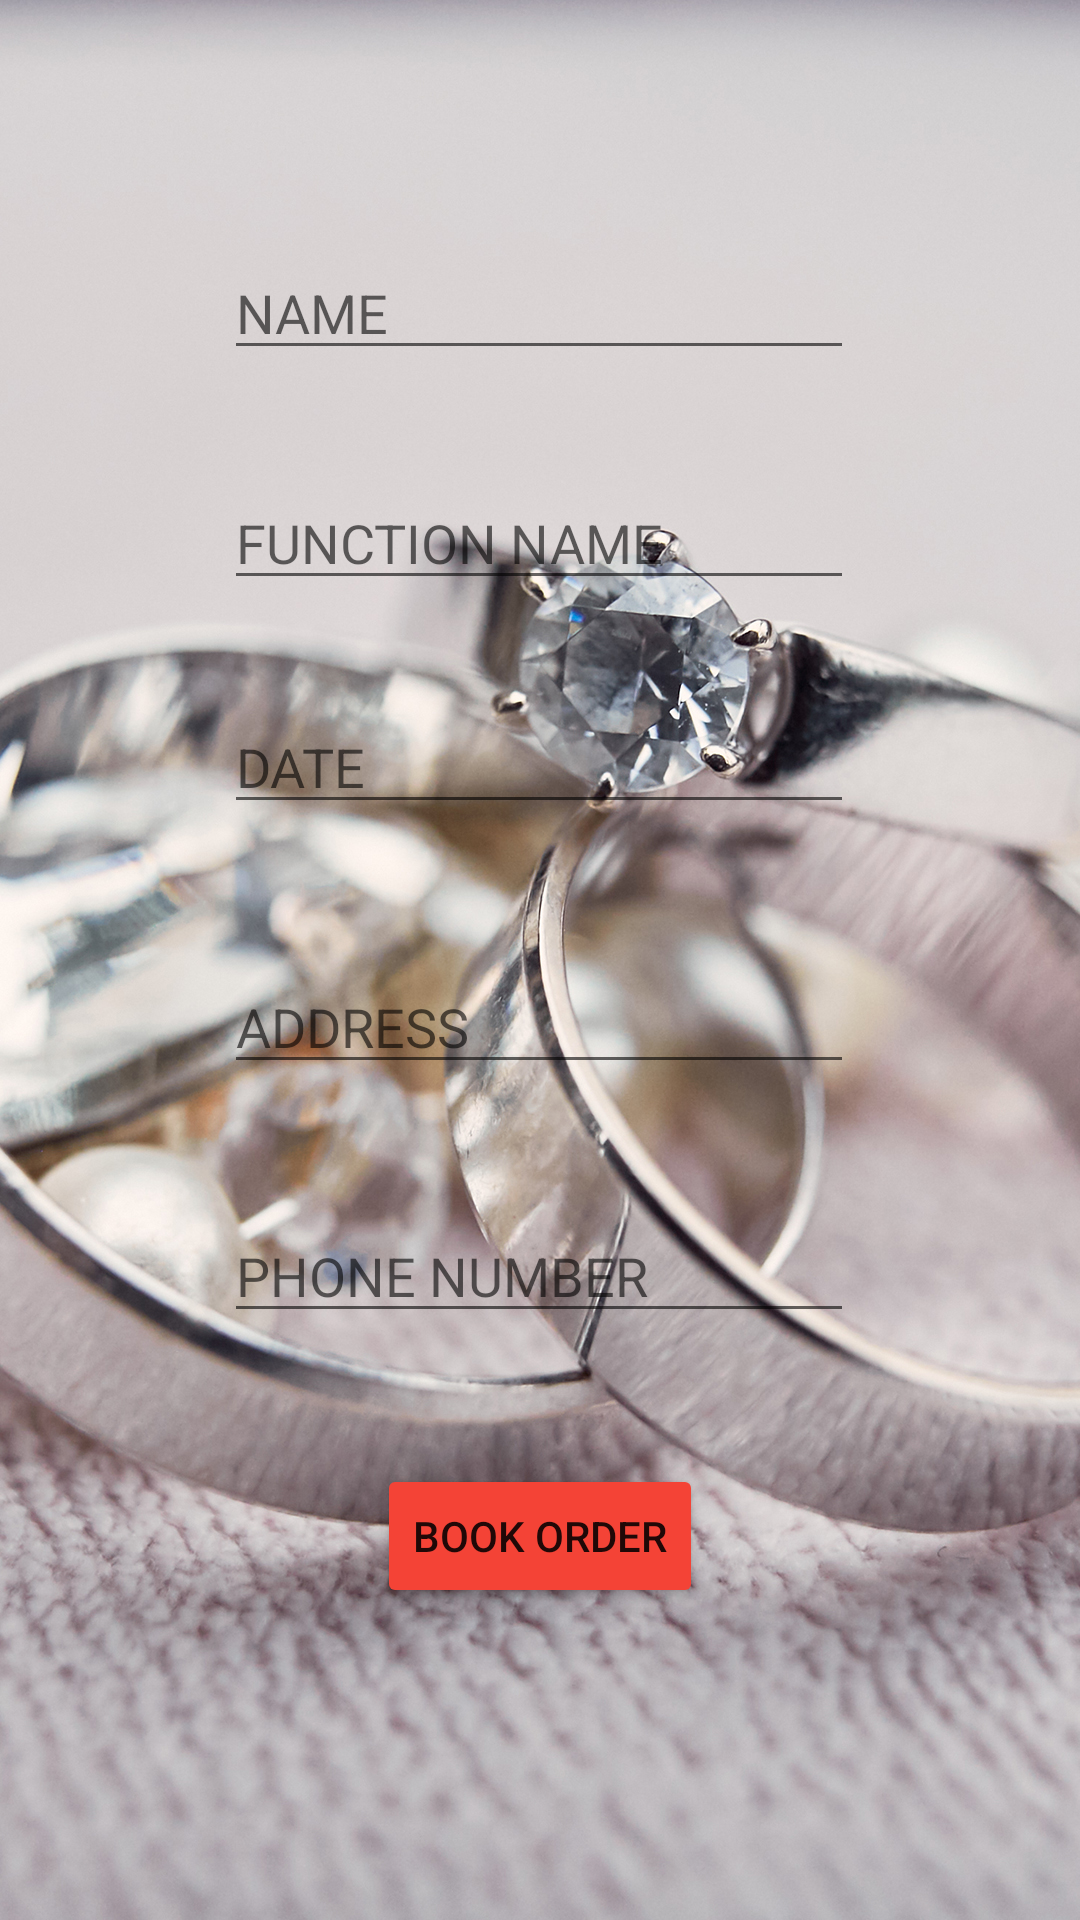

Layout XML and referenced resources for this Android screen:
<!-- AndroidManifest.xml: application theme Theme.Photography -->
<!-- res/layout/activity_form.xml -->
<?xml version="1.0" encoding="utf-8"?>
<androidx.constraintlayout.widget.ConstraintLayout xmlns:android="http://schemas.android.com/apk/res/android"
    xmlns:app="http://schemas.android.com/apk/res-auto"
    xmlns:tools="http://schemas.android.com/tools"
    android:layout_width="match_parent"
    android:background="@drawable/ri"
    android:layout_height="match_parent"
    tools:context=".form">

    <EditText
        android:id="@+id/name"
        android:layout_width="wrap_content"
        android:layout_height="wrap_content"
        android:ems="10"
        android:inputType="textPersonName"
        android:hint="NAME"
        app:layout_constraintBottom_toBottomOf="parent"
        app:layout_constraintEnd_toEndOf="parent"
        app:layout_constraintHorizontal_bias="0.497"
        app:layout_constraintStart_toStartOf="parent"
        app:layout_constraintTop_toTopOf="parent"
        app:layout_constraintVertical_bias="0.137" />

    <EditText
        android:id="@+id/func_name"
        android:layout_width="wrap_content"
        android:layout_height="wrap_content"
        android:ems="10"
        android:inputType="textPersonName"
        android:hint="FUNCTION NAME"
        app:layout_constraintBottom_toBottomOf="parent"
        app:layout_constraintEnd_toEndOf="parent"
        app:layout_constraintHorizontal_bias="0.497"
        app:layout_constraintStart_toStartOf="parent"
        app:layout_constraintTop_toBottomOf="@+id/name"
        app:layout_constraintVertical_bias="0.074" />

    <EditText
        android:id="@+id/date"
        android:layout_width="wrap_content"
        android:layout_height="wrap_content"
        android:ems="10"
        android:inputType="date"
        android:hint="DATE"
        app:layout_constraintBottom_toBottomOf="parent"
        app:layout_constraintEnd_toEndOf="parent"
        app:layout_constraintHorizontal_bias="0.497"
        app:layout_constraintStart_toStartOf="parent"
        app:layout_constraintTop_toBottomOf="@+id/func_name"
        app:layout_constraintVertical_bias="0.084" />

    <EditText
        android:id="@+id/adress"
        android:layout_width="wrap_content"
        android:layout_height="wrap_content"
        android:ems="10"
        android:inputType="textPersonName"
        android:hint="ADDRESS"
        app:layout_constraintBottom_toBottomOf="parent"
        app:layout_constraintEnd_toEndOf="parent"
        app:layout_constraintHorizontal_bias="0.497"
        app:layout_constraintStart_toStartOf="parent"
        app:layout_constraintTop_toBottomOf="@+id/date"
        app:layout_constraintVertical_bias="0.14" />

    <EditText
        android:id="@+id/phnno"
        android:layout_width="wrap_content"
        android:layout_height="wrap_content"
        android:ems="10"
        android:inputType="number"
        android:hint="PHONE NUMBER"
        app:layout_constraintBottom_toBottomOf="parent"
        app:layout_constraintEnd_toEndOf="parent"
        app:layout_constraintHorizontal_bias="0.497"
        app:layout_constraintStart_toStartOf="parent"
        app:layout_constraintTop_toBottomOf="@+id/adress"
        app:layout_constraintVertical_bias="0.175" />

    <Button
        android:id="@+id/bttn"
        android:layout_width="wrap_content"
        android:layout_height="wrap_content"
        android:text="BOOK ORDER"
        app:backgroundTint="#F44336"
        app:layout_constraintBottom_toBottomOf="parent"
        app:layout_constraintEnd_toEndOf="parent"
        app:layout_constraintStart_toStartOf="parent"
        app:layout_constraintTop_toBottomOf="@+id/phnno"
        app:layout_constraintVertical_bias="0.295" />

</androidx.constraintlayout.widget.ConstraintLayout>
<!-- resources referenced by this layout -->
<resources>
  <!-- drawable ri: jpg bitmap (drawable, 953223 bytes) -->
  <style name="Theme.Photography" parent="Theme.MaterialComponents.DayNight.DarkActionBar">
          
          <item name="colorPrimary">@color/purple_500</item>
          <item name="colorPrimaryVariant">@color/purple_700</item>
          <item name="colorOnPrimary">@color/white</item>
          
          <item name="colorSecondary">@color/teal_200</item>
          <item name="colorSecondaryVariant">@color/teal_700</item>
          <item name="colorOnSecondary">@color/black</item>
          
          <item name="android:statusBarColor" tools:targetApi="l">?attr/colorPrimaryVariant</item>
          
      </style>
  <!-- not gathered from this repository: default colours our renderer supplied (Android Studio template values) -->
  <color name="purple_500">#FF6200EE</color>
  <color name="purple_700">#FF3700B3</color>
  <color name="teal_200">#FF03DAC5</color>
  <color name="teal_700">#FF018786</color>
  <color name="black">#FF000000</color>
  <color name="white">#FFFFFFFF</color>
</resources>
